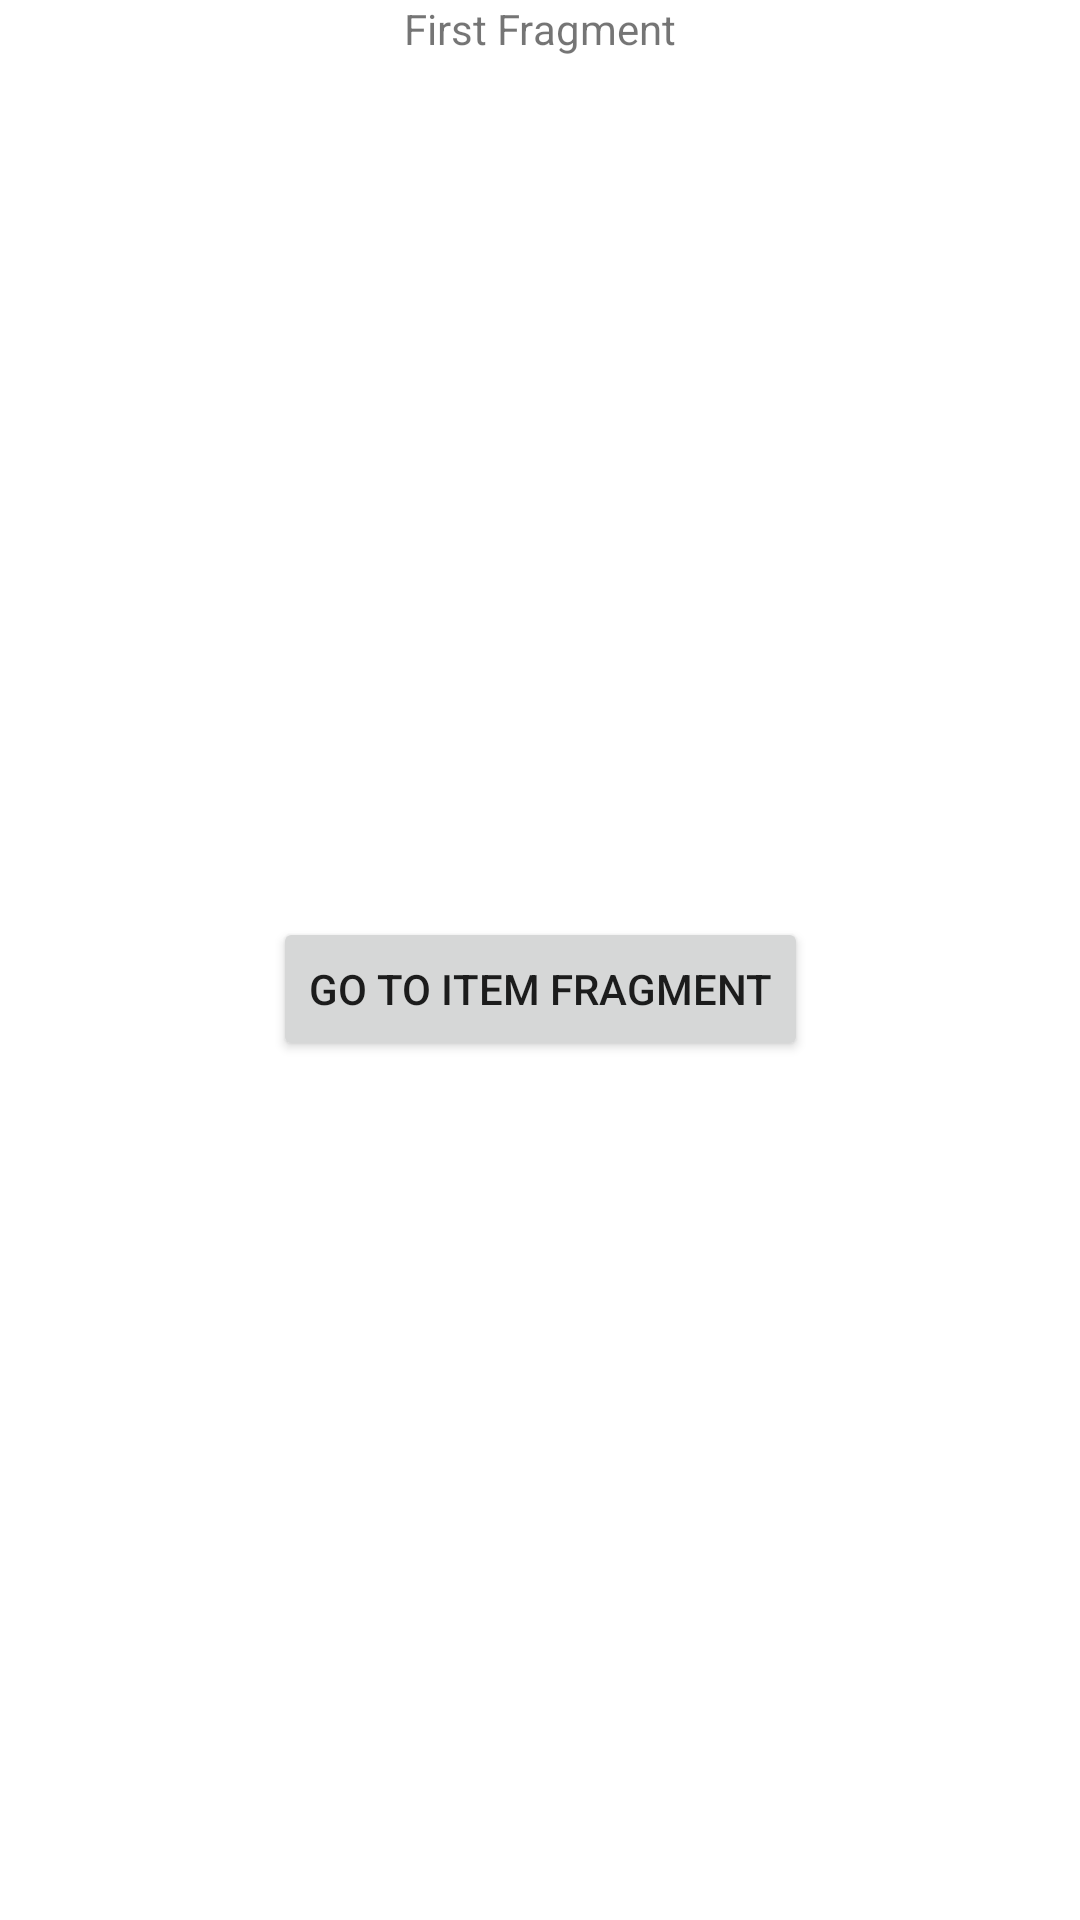

Produce the Android XML layout that renders to this screen, including the resource entries it uses.
<!-- AndroidManifest.xml: application theme Theme.BottomNavWithNavication -->
<!-- res/layout/fragment_first.xml -->
<?xml version="1.0" encoding="utf-8"?>
<androidx.constraintlayout.widget.ConstraintLayout xmlns:android="http://schemas.android.com/apk/res/android"
    xmlns:app="http://schemas.android.com/apk/res-auto"
    xmlns:tools="http://schemas.android.com/tools"
    android:id="@+id/frameLayout"
    android:layout_width="match_parent"
    android:layout_height="match_parent"
    tools:context=".FirstFragment">

    
    <TextView
        android:id="@+id/textView"
        android:layout_width="wrap_content"
        android:layout_height="wrap_content"
        android:text="First Fragment"
        app:layout_constraintEnd_toEndOf="parent"
        app:layout_constraintHorizontal_bias="0.5"
        app:layout_constraintStart_toStartOf="parent"
        app:layout_constraintTop_toTopOf="parent" />

    <Button
        android:id="@+id/goToItemFragmentButton"
        android:layout_width="wrap_content"
        android:layout_height="wrap_content"
        android:text="Go To Item Fragment"
        app:layout_constraintBottom_toBottomOf="parent"
        app:layout_constraintEnd_toEndOf="parent"
        app:layout_constraintHorizontal_bias="0.5"
        app:layout_constraintStart_toStartOf="parent"
        app:layout_constraintTop_toBottomOf="@+id/textView"></Button>

</androidx.constraintlayout.widget.ConstraintLayout>
<!-- resources referenced by this layout -->
<resources>
  <style name="Theme.BottomNavWithNavication" parent="Theme.MaterialComponents.DayNight.DarkActionBar">
          
          <item name="colorPrimary">@color/purple_500</item>
          <item name="colorPrimaryVariant">@color/purple_700</item>
          <item name="colorOnPrimary">@color/white</item>
          
          <item name="colorSecondary">@color/teal_200</item>
          <item name="colorSecondaryVariant">@color/teal_700</item>
          <item name="colorOnSecondary">@color/black</item>
          
          <item name="android:statusBarColor" tools:targetApi="l">?attr/colorPrimaryVariant</item>
          
      </style>
  <!-- not gathered from this repository: default colours our renderer supplied (Android Studio template values) -->
  <color name="purple_500">#FF6200EE</color>
  <color name="purple_700">#FF3700B3</color>
  <color name="teal_200">#FF03DAC5</color>
  <color name="teal_700">#FF018786</color>
  <color name="black">#FF000000</color>
  <color name="white">#FFFFFFFF</color>
</resources>
